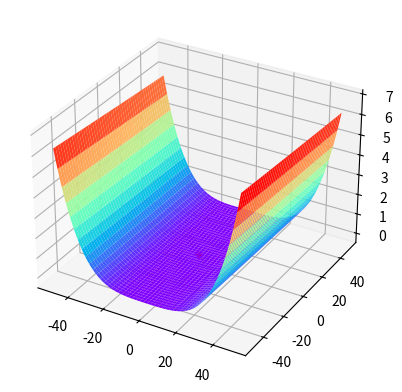

Source code (Python):
import matplotlib.pyplot as plt
import numpy as np

#建立步长为0.01，即每隔0.01取一个点
ax3=plt.axes(projection='3d')
step = 0.1
x = np.arange(-50,50,step)
y = np.arange(-50,50,step)
#也可以用x = np.linspace(-10,10,100)表示从-10到10，分100份
x1=[-2,0]
x2=[1,0]
X,Y = np.meshgrid(x,y)
Z = X**4+2*(X-Y)*X**2+4*Y**2
ax3.plot_surface(X,Y,Z,cmap='rainbow')
ax3.scatter(x1,x2,marker='*',c='red')
plt.show()